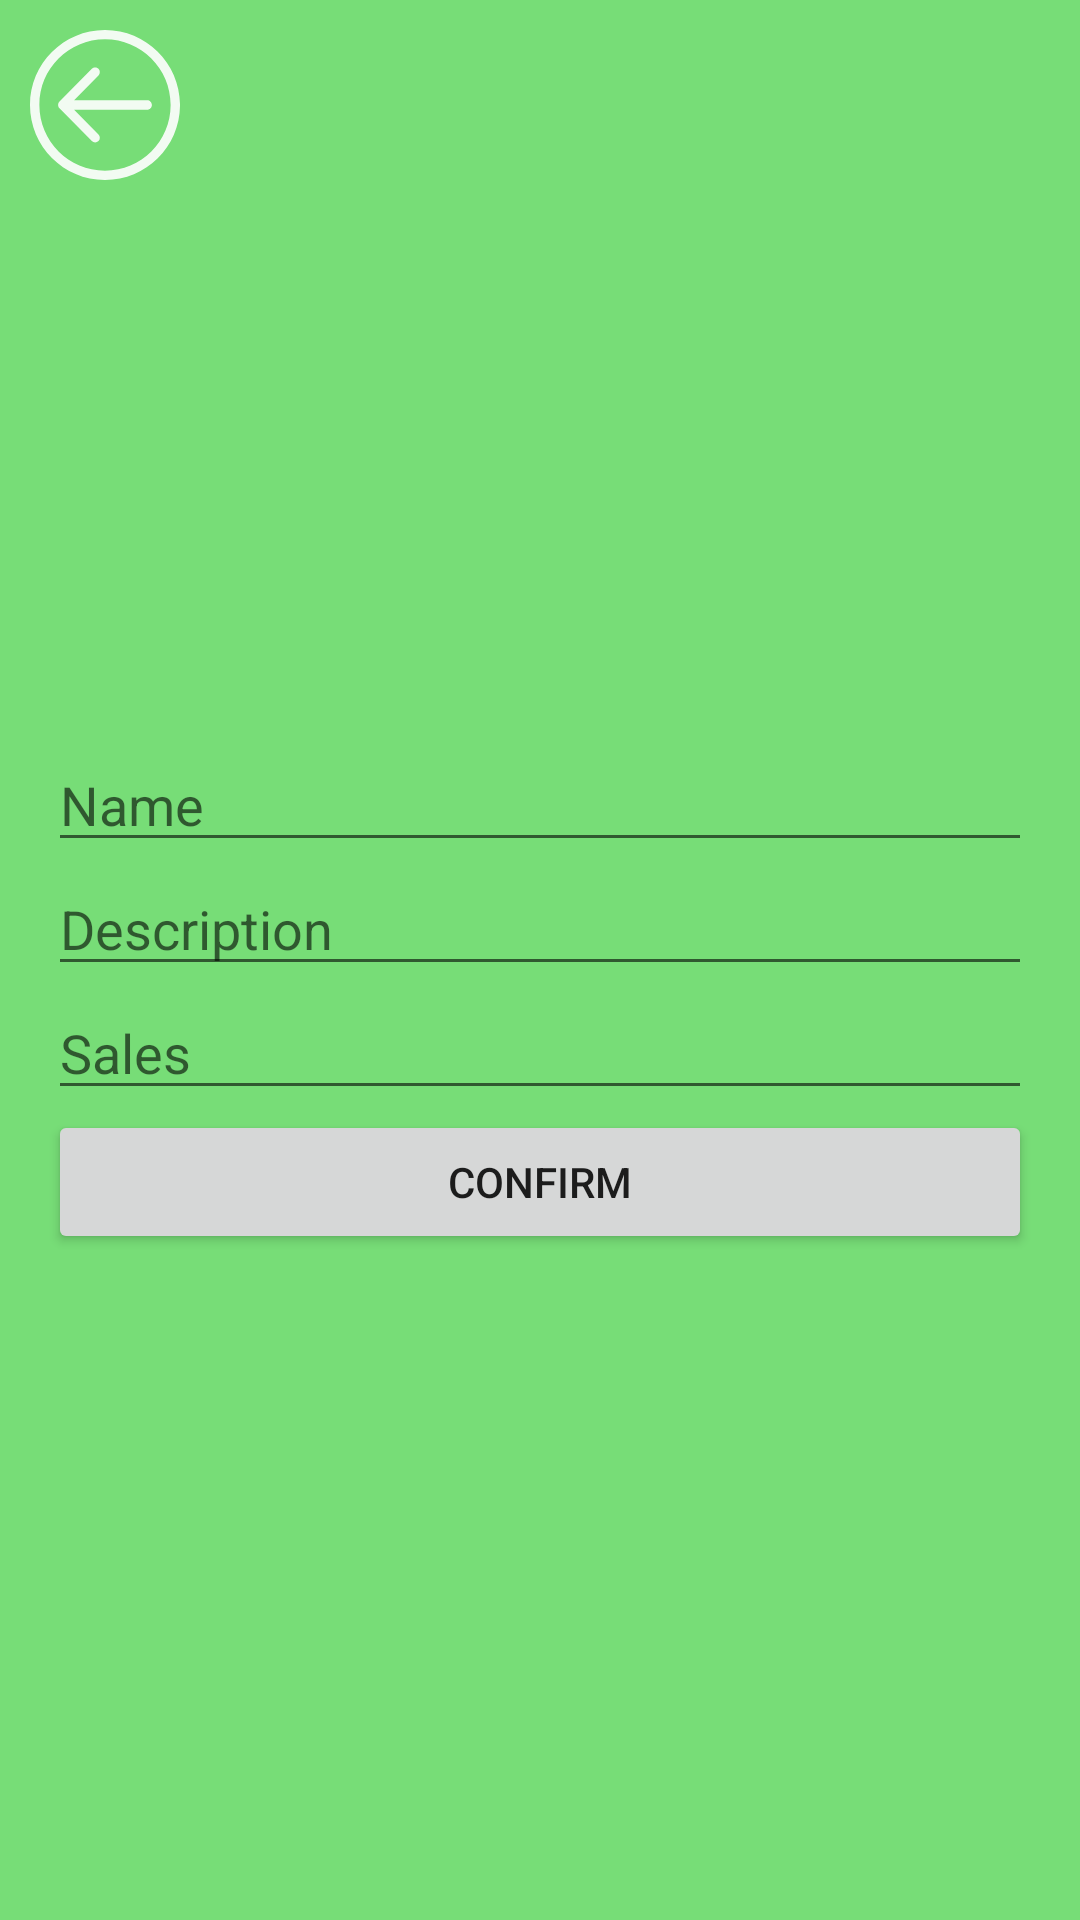

Android layout source for this screen:
<!-- AndroidManifest.xml: application theme Theme.VehicleManagement -->
<!-- res/layout/activity_about.xml -->
<?xml version="1.0" encoding="utf-8"?>
<androidx.constraintlayout.widget.ConstraintLayout
    xmlns:android="http://schemas.android.com/apk/res/android"
    xmlns:app="http://schemas.android.com/apk/res-auto"
    xmlns:tools="http://schemas.android.com/tools"
    android:layout_width="match_parent"
    android:background="#77DD77"
    android:layout_height="match_parent"
    tools:context=".viewActivity">

    <TextView
        android:id="@+id/back2"
        android:layout_width="50dp"
        android:layout_height="50dp"
        android:layout_marginStart="10dp"
        android:layout_marginTop="10dp"
        android:background="@drawable/ic_back"
        android:elevation="2dp"
        app:layout_constraintStart_toStartOf="parent"
        app:layout_constraintTop_toTopOf="parent" />

    <ImageView
        android:id="@+id/cImage"
        android:layout_width="150dp"
        android:layout_height="150dp"
        android:layout_marginTop="20dp"
        app:layout_constraintEnd_toEndOf="parent"
        app:layout_constraintStart_toStartOf="parent"
        app:layout_constraintTop_toBottomOf="@+id/back2" />

    <LinearLayout
        android:layout_width="match_parent"
        android:layout_height="wrap_content"
        android:orientation="vertical"
        android:padding="16dp"
        app:layout_constraintEnd_toEndOf="parent"
        app:layout_constraintStart_toStartOf="parent"
        app:layout_constraintTop_toBottomOf="@+id/cImage">

        <EditText
            android:id="@+id/editText1"
            android:layout_width="match_parent"
            android:layout_height="wrap_content"
            android:hint="Name" />

        <EditText
            android:id="@+id/editText2"
            android:layout_width="match_parent"
            android:layout_height="wrap_content"
            android:hint="Description" />

        <EditText
            android:id="@+id/editText3"
            android:layout_width="match_parent"
            android:layout_height="wrap_content"
            android:hint="Sales" />

        <Button
            android:id="@+id/button_confirm"
            android:layout_width="match_parent"
            android:layout_height="wrap_content"
            android:text="Confirm" />

    </LinearLayout>

</androidx.constraintlayout.widget.ConstraintLayout>
<!-- resources referenced by this layout -->
<resources>
  <!-- drawable ic_back (drawable) -->
  <vector android:alpha="0.91" android:autoMirrored="true"
      android:height="384.97dp" android:viewportHeight="384.97"
      android:viewportWidth="384.97" android:width="384.97dp" xmlns:android="http://schemas.android.com/apk/res/android">
      <path android:fillColor="#FFFFFF" android:pathData="M192.49,0C86.18,0 0,86.18 0,192.49C0,298.8 86.18,384.97 192.49,384.97c106.31,0 192.49,-86.17 192.49,-192.49C384.97,86.18 298.8,0 192.49,0zM192.49,360.91c-93.02,0 -168.42,-75.41 -168.42,-168.42S99.47,24.06 192.49,24.06s168.42,75.41 168.42,168.42S285.5,360.91 192.49,360.91z"/>
      <path android:fillColor="#FFFFFF" android:pathData="M300.76,180.23H113.17l62.56,-63.46c4.69,-4.74 4.69,-12.44 0,-17.18c-4.7,-4.74 -12.32,-4.74 -17.01,0l-83,84.2c-2.25,2.25 -3.54,5.41 -3.54,8.59c0,3.16 1.3,6.33 3.53,8.59l83,84.2c4.7,4.75 12.32,4.74 17.01,0c4.7,-4.75 4.7,-12.44 0,-17.19l-62.56,-63.46h187.6c6.64,0 12.03,-5.44 12.03,-12.15C312.79,185.66 307.4,180.23 300.76,180.23z"/>
  </vector>
  <style name="Theme.VehicleManagement" parent="Theme.MaterialComponents.DayNight.NoActionBar">
          
          <item name="colorPrimary">@color/purple_500</item>
          <item name="colorPrimaryVariant">@color/purple_700</item>
          <item name="colorOnPrimary">@color/white</item>
          
          <item name="colorSecondary">@color/teal_200</item>
          <item name="colorSecondaryVariant">@color/teal_700</item>
          <item name="colorOnSecondary">@color/black</item>
          
          <item name="android:statusBarColor" tools:targetApi="l">?attr/colorPrimaryVariant</item>
          
      </style>
  <!-- not gathered from this repository: default colours our renderer supplied (Android Studio template values) -->
  <color name="purple_500">#FF6200EE</color>
  <color name="purple_700">#FF3700B3</color>
  <color name="teal_200">#FF03DAC5</color>
  <color name="teal_700">#FF018786</color>
  <color name="black">#FF000000</color>
  <color name="white">#FFFFFFFF</color>
</resources>
